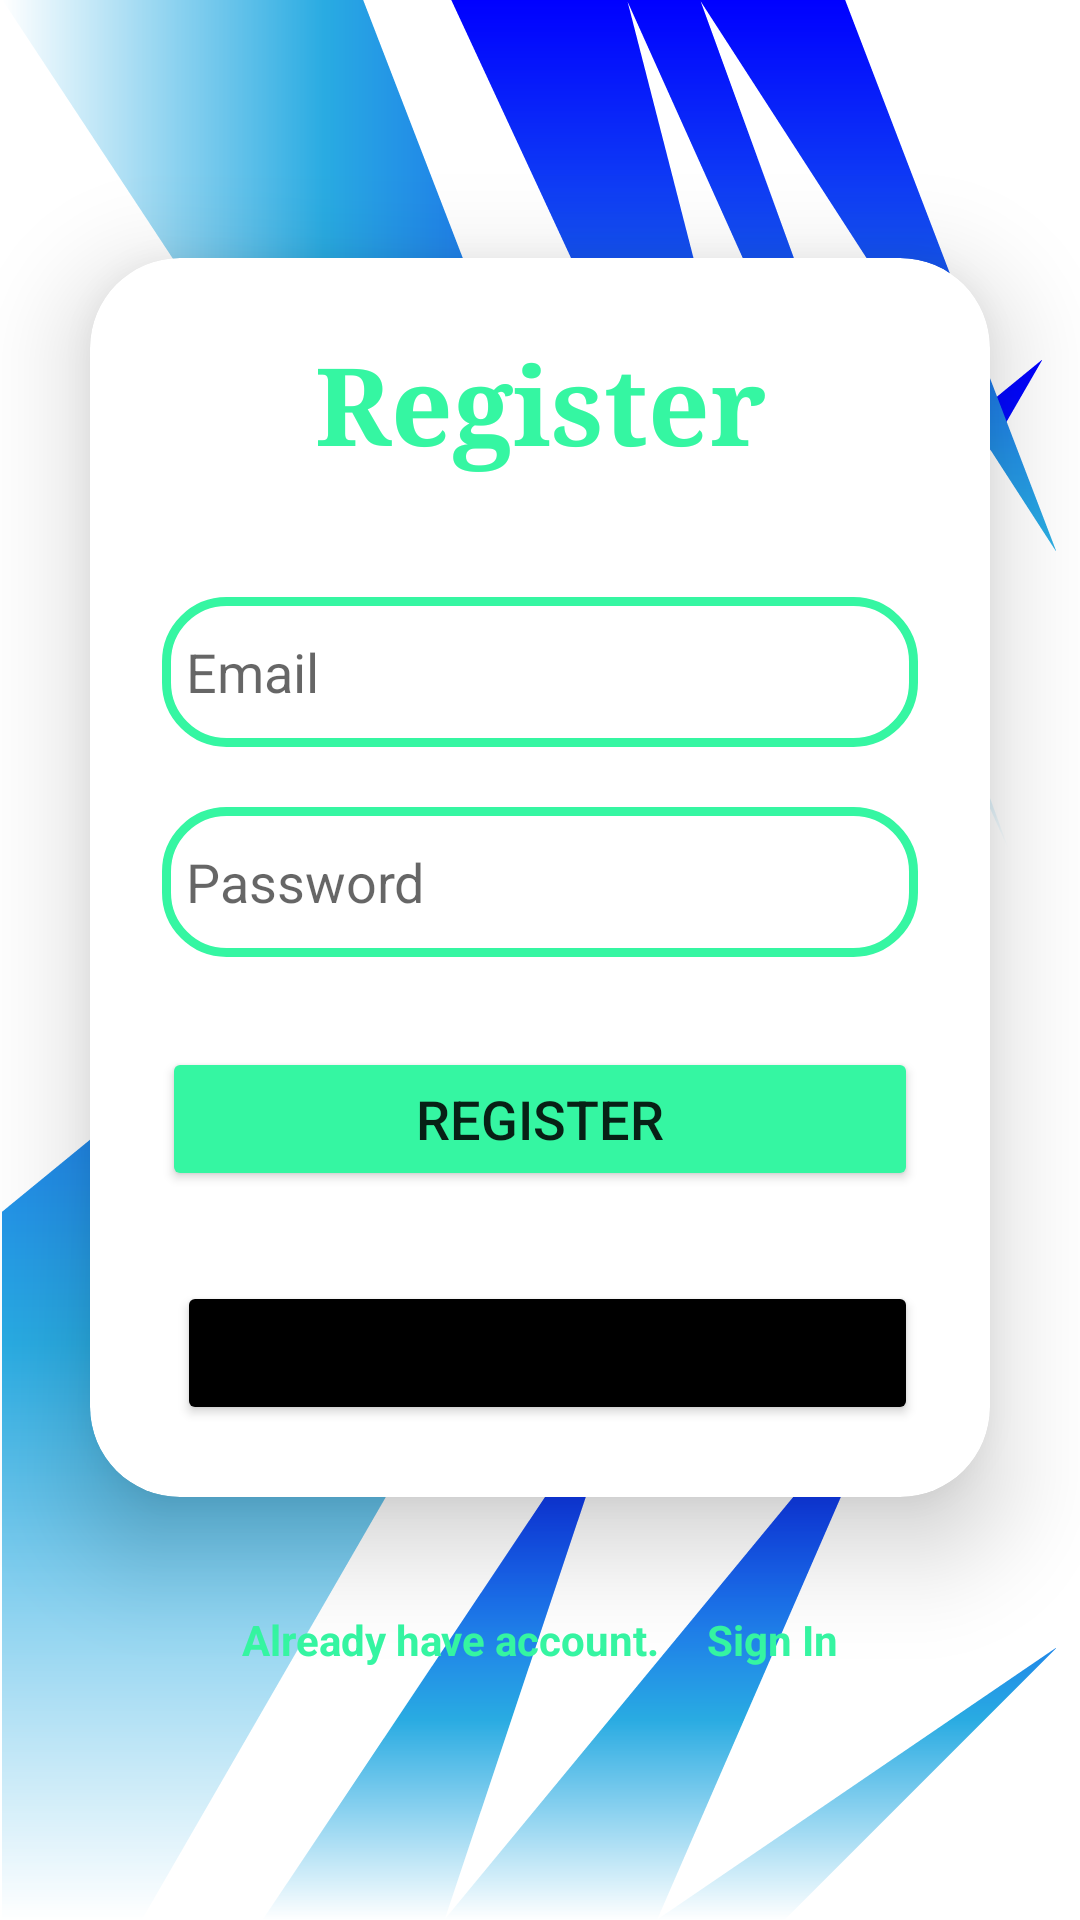

Here is an Android app screen rendered from its layout file. Give the layout XML and the strings, colors and styles it references.
<!-- AndroidManifest.xml: application theme Theme.EUC -->
<!-- res/layout/activity_register.xml -->
<?xml version="1.0" encoding="utf-8"?>
<LinearLayout
    xmlns:android="http://schemas.android.com/apk/res/android"
    xmlns:app="http://schemas.android.com/apk/res-auto"
    xmlns:tools="http://schemas.android.com/tools"
    xmlns:card_view="http://schemas.android.com/apk/res-auto"
    android:layout_width="match_parent"
    android:layout_height="match_parent"
    android:orientation="vertical"
    android:gravity="center"
    android:background="@drawable/bg3"
    tools:context="com.example.euc.RegisterActivity">

    <androidx.cardview.widget.CardView
        android:layout_width="match_parent"
        android:layout_height="wrap_content"
        android:layout_margin="30dp"
        app:cardCornerRadius="30dp"
        app:cardElevation="20dp"
        android:background="@drawable/custom_edittext">

        <LinearLayout
            android:layout_width="match_parent"
            android:layout_height="wrap_content"
            android:orientation="vertical"
            android:layout_gravity="center_horizontal"
            android:padding="24dp">

            <TextView
                android:id="@+id/loginText"
                android:layout_width="match_parent"
                android:layout_height="wrap_content"
                android:fontFamily="serif"
                android:text="Register"
                android:textAlignment="center"
                android:textColor="@color/green"
                android:textSize="36sp"
                android:textStyle="bold" />

            <EditText
                android:id="@+id/regEmailEditText"
                android:layout_width="match_parent"
                android:layout_height="50dp"
                android:background="@drawable/custom_edittext"
                android:drawableLeft="@drawable/baseline_person_24"
                android:drawablePadding="8dp"
                android:padding="8dp"
                android:textColor="@color/black"
                android:textColorHighlight="@color/cardview_dark_background"
                android:layout_marginTop="40dp"

                android:hint="Email" />

            <EditText
                android:id="@+id/regPasswordEditText"
                android:layout_width="match_parent"
                android:layout_height="50dp"
                android:background="@drawable/custom_edittext"
                android:drawableStart="@drawable/baseline_lock_open_24"
                android:drawablePadding="8dp"
                android:hint="Password"
                android:padding="8dp"
                android:inputType="textPassword"
                android:textColor="@color/black"
                android:textColorHighlight="@color/cardview_dark_background"
                android:layout_marginTop="20dp"/>

            <Button
                android:id="@+id/registerNewUserButton"
                android:layout_width="match_parent"
                android:layout_height="wrap_content"
                android:text="Register"
                android:textSize="18sp"
                android:layout_marginTop="30dp"
                android:backgroundTint="@color/green"
                app:cornerRadius = "20dp"/>



                <Button
                    android:id="@+id/btn_google_signin"
                    android:layout_width="match_parent"
                    android:layout_height="wrap_content"
                    android:layout_marginStart="5dp"
                    android:text="Google"
                    android:textSize="18sp"
                    android:layout_marginTop="30dp"
                    android:backgroundTint="@color/black"
                    app:cornerRadius = "20dp"/>





        </LinearLayout>

    </androidx.cardview.widget.CardView>

    <LinearLayout
        android:layout_width="wrap_content"
        android:layout_height="wrap_content"
        android:orientation="horizontal">
    <TextView
        android:layout_width="wrap_content"
        android:layout_height="wrap_content"
        android:padding="8dp"
        android:text="Already have account."
        android:textSize="14sp"
        android:textStyle="bold"
        android:textAlignment="center"
        android:id="@+id/already_have_account"
        android:textColor="@color/green"
        android:layout_marginBottom="20dp"/>

    <TextView
        android:layout_width="wrap_content"
        android:layout_height="wrap_content"
        android:padding="8dp"
        android:text="Sign In"
        android:textSize="14sp"
        android:textStyle="bold"
        android:textAlignment="center"
        android:id="@+id/LoginText"
        android:textColor="@color/green"
        android:layout_marginBottom="20dp"/>
    </LinearLayout>

</LinearLayout>
<!-- resources referenced by this layout -->
<resources>
  <color name="black">#FF000000</color>
  <color name="green">#35F6A2</color>
  <!-- drawable bg3: png bitmap (drawable, 93535 bytes) -->
  <!-- drawable custom_edittext (drawable) -->
  <?xml version="1.0" encoding="utf-8"?>
  <shape xmlns:android="http://schemas.android.com/apk/res/android"
      android:shape="rectangle">
  
      <stroke
          android:width="3dp"
          android:color="@color/green"/>
      <corners
          android:radius="20dp"/>
  </shape>
  <style name="Theme.EUC" parent="Theme.MaterialComponents.DayNight.NoActionBar">
          
          <item name="colorPrimary">@color/purple_200</item>
          <item name="colorPrimaryVariant">@color/purple_700</item>
          <item name="colorOnPrimary">@color/black</item>
          
          <item name="colorSecondary">@color/teal_200</item>
          <item name="colorSecondaryVariant">@color/teal_200</item>
          <item name="colorOnSecondary">@color/black</item>
          
          <item name="android:statusBarColor">?attr/colorPrimaryVariant</item>
          
      </style>
  <color name="purple_200">#FFBB86FC</color>
  <color name="purple_700">#FF3700B3</color>
  <color name="teal_200">#FF03DAC5</color>
</resources>
